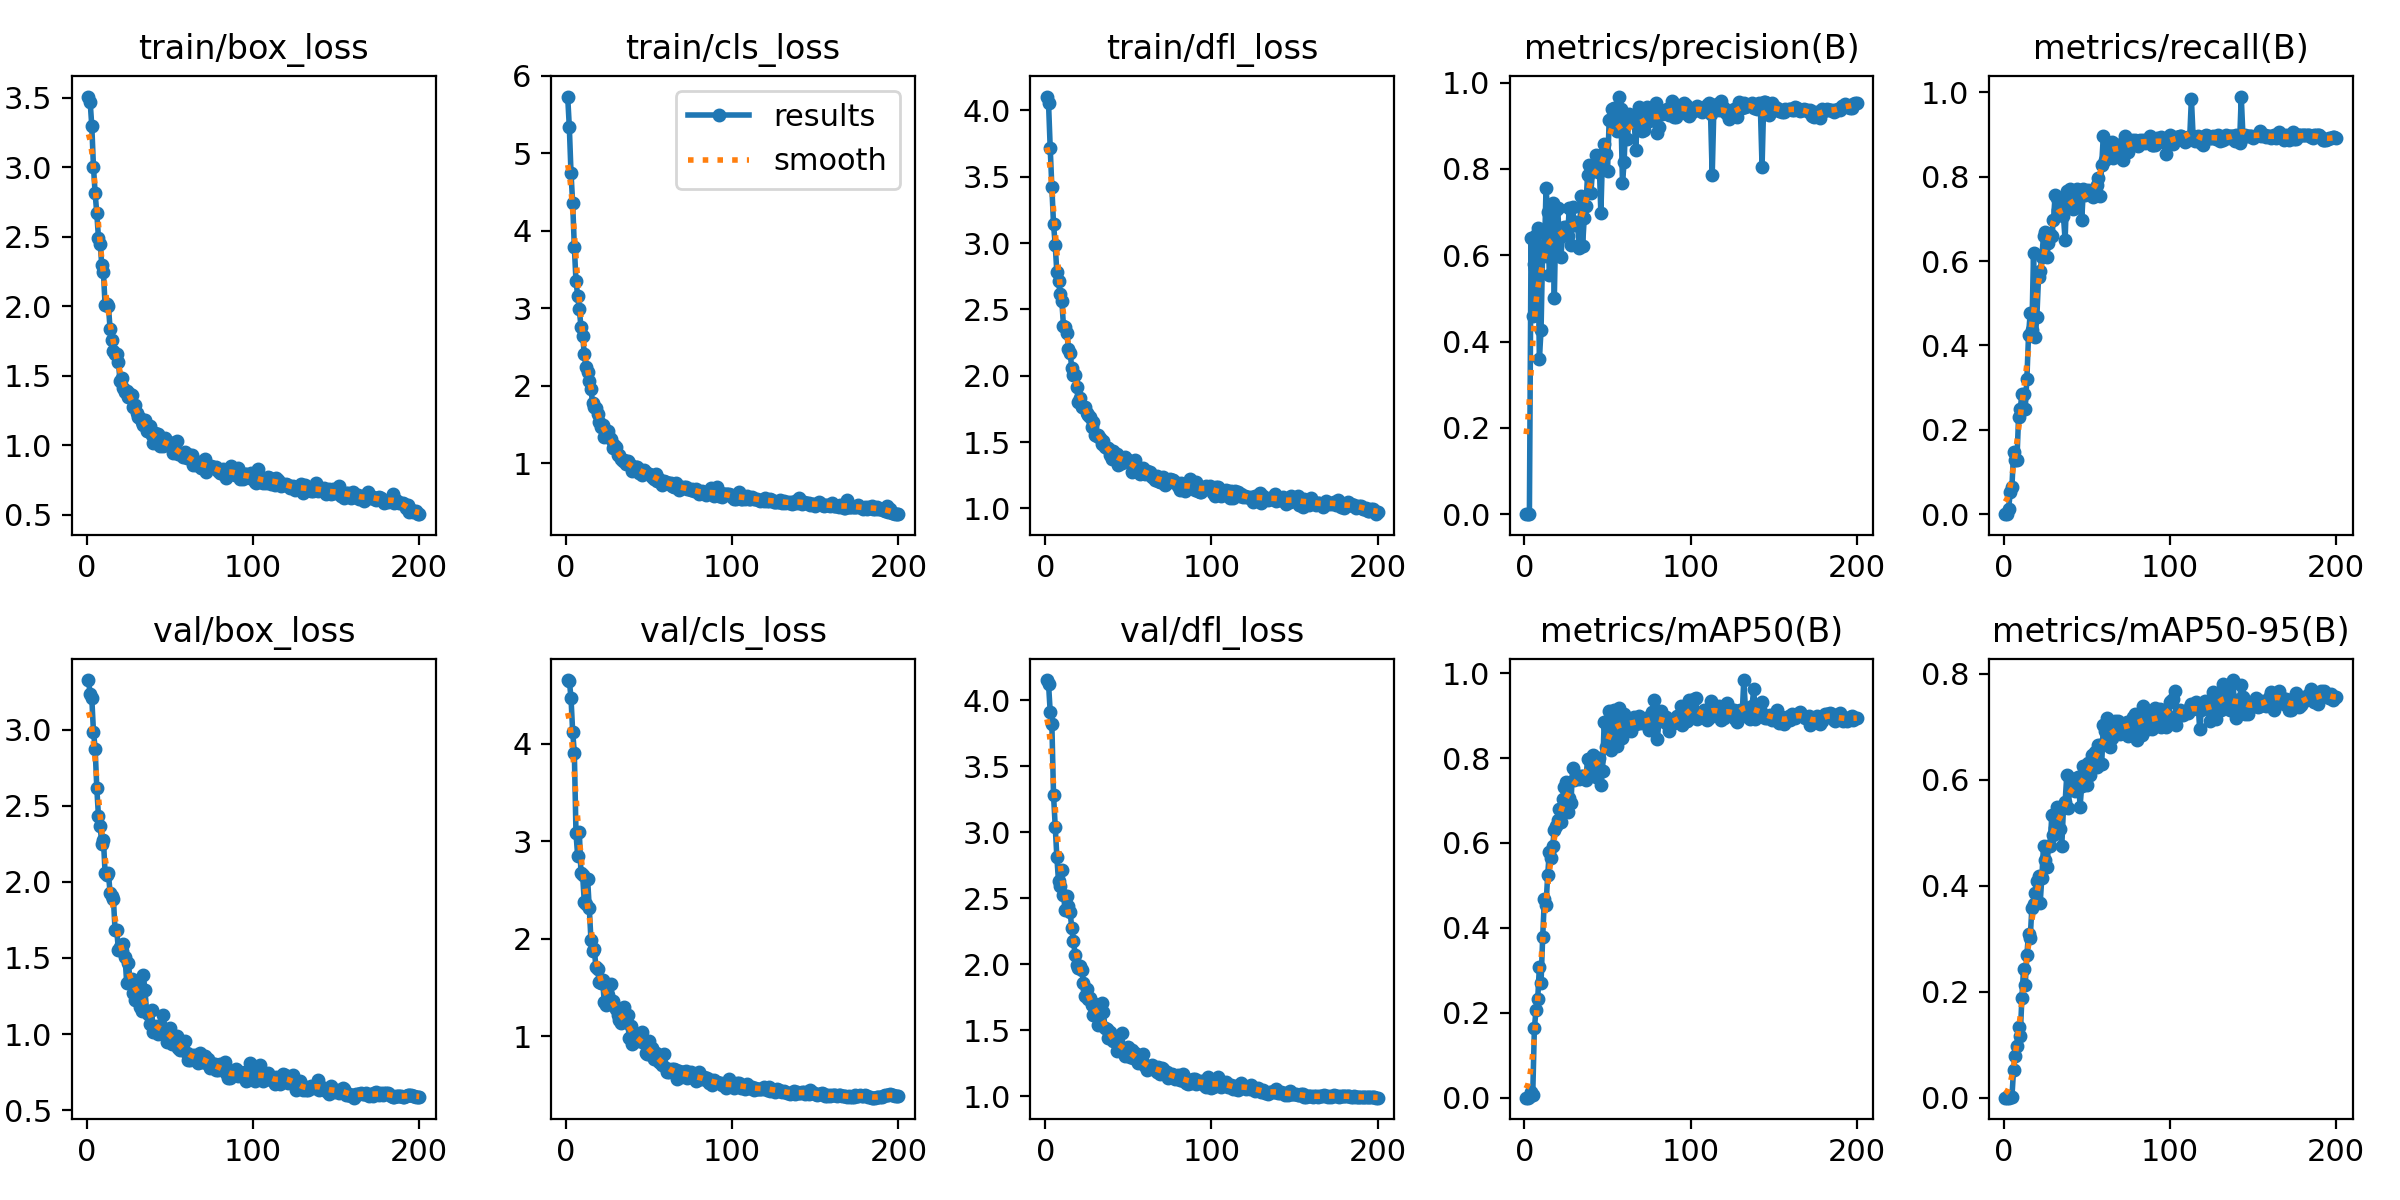

Values plotted in this chart, from the file beside it:
epoch, time, train/box_loss, train/cls_loss, train/dfl_loss, metrics/precision(B), metrics/recall(B), metrics/mAP50(B), metrics/mAP50-95(B), val/box_loss, val/cls_loss, val/dfl_loss, lr/pg0, lr/pg1, lr/pg2
1, 22.12, 3.509, 5.732, 4.105, 0, 0, 0, 0, 3.325, 4.655, 4.152, 0.000216, 0.000216, 0.000216
2, 41.62, 3.473, 5.334, 4.054, 0, 0, 0, 0, 3.233, 4.647, 4.122, 0.0004361, 0.0004361, 0.0004361
3, 61.06, 3.296, 4.746, 3.718, 0.00017, 0.01136, 0.00111, 0.00011, 3.204, 4.473, 3.911, 0.0006541, 0.0006541, 0.0006541
4, 79.67, 3.004, 4.359, 3.42, 0.6391, 0.05357, 0.01263, 0.00393, 2.985, 4.123, 3.819, 0.0006571, 0.0006571, 0.0006571
5, 99.22, 2.814, 3.796, 3.144, 0.4598, 0.06526, 0.00646, 0.00203, 2.875, 3.911, 3.283, 0.0006538, 0.0006538, 0.0006538
6, 117.9, 2.67, 3.352, 2.989, 0.5786, 0.1474, 0.1647, 0.05311, 2.618, 3.083, 3.042, 0.0006505, 0.0006505, 0.0006505
7, 137.4, 2.493, 3.163, 2.78, 0.6473, 0.1279, 0.2066, 0.07948, 2.43, 2.853, 2.813, 0.0006472, 0.0006472, 0.0006472
8, 156.5, 2.452, 2.987, 2.718, 0.6639, 0.1275, 0.2325, 0.09848, 2.366, 3.098, 2.629, 0.0006439, 0.0006439, 0.0006439
9, 176, 2.299, 2.762, 2.615, 0.3602, 0.2305, 0.3078, 0.1329, 2.25, 2.674, 2.596, 0.0006406, 0.0006406, 0.0006406
10, 195.2, 2.244, 2.648, 2.566, 0.4258, 0.2491, 0.2708, 0.1165, 2.276, 2.651, 2.715, 0.0006373, 0.0006373, 0.0006373
11, 214, 2.008, 2.41, 2.372, 0.6203, 0.2843, 0.3791, 0.189, 2.056, 2.379, 2.525, 0.000634, 0.000634, 0.000634
12, 233.1, 2.016, 2.248, 2.364, 0.5977, 0.2842, 0.467, 0.2422, 2.042, 2.36, 2.412, 0.0006307, 0.0006307, 0.0006307
13, 251.6, 2.001, 2.179, 2.323, 0.7553, 0.2497, 0.4535, 0.2125, 2.056, 2.612, 2.514, 0.0006274, 0.0006274, 0.0006274
14, 270.8, 1.839, 2.063, 2.205, 0.701, 0.3208, 0.524, 0.27, 1.927, 2.314, 2.444, 0.0006241, 0.0006241, 0.0006241
15, 289.6, 1.759, 1.954, 2.168, 0.5533, 0.4246, 0.58, 0.3099, 1.907, 1.991, 2.393, 0.0006208, 0.0006208, 0.0006208
16, 309.1, 1.677, 1.785, 2.059, 0.5944, 0.4765, 0.5641, 0.3019, 1.89, 1.875, 2.274, 0.0006175, 0.0006175, 0.0006175
17, 327.9, 1.654, 1.731, 2.008, 0.721, 0.4358, 0.5924, 0.3579, 1.681, 1.898, 2.176, 0.0006142, 0.0006142, 0.0006142
18, 347.5, 1.655, 1.721, 2.004, 0.5013, 0.6187, 0.6308, 0.3647, 1.684, 1.708, 2.074, 0.0006109, 0.0006109, 0.0006109
19, 366.4, 1.597, 1.635, 1.915, 0.7058, 0.4207, 0.6397, 0.3868, 1.553, 1.687, 1.992, 0.0006076, 0.0006076, 0.0006076
20, 385.6, 1.462, 1.538, 1.8, 0.7086, 0.467, 0.6548, 0.4089, 1.57, 1.559, 1.969, 0.0006043, 0.0006043, 0.0006043
21, 404.4, 1.483, 1.472, 1.833, 0.6396, 0.5616, 0.6803, 0.4183, 1.545, 1.545, 1.99, 0.000601, 0.000601, 0.000601
22, 423.2, 1.416, 1.493, 1.765, 0.5965, 0.577, 0.6491, 0.3677, 1.591, 1.582, 1.959, 0.0005977, 0.0005977, 0.0005977
23, 442.7, 1.387, 1.345, 1.765, 0.6562, 0.6105, 0.7039, 0.4156, 1.508, 1.353, 1.858, 0.0005944, 0.0005944, 0.0005944
24, 461.5, 1.391, 1.393, 1.766, 0.6643, 0.6592, 0.7324, 0.4753, 1.334, 1.317, 1.759, 0.0005911, 0.0005911, 0.0005911
25, 481.1, 1.345, 1.42, 1.717, 0.6659, 0.6699, 0.7446, 0.4492, 1.468, 1.42, 1.81, 0.0005878, 0.0005878, 0.0005878
26, 500.1, 1.367, 1.345, 1.704, 0.6455, 0.6106, 0.674, 0.4361, 1.353, 1.369, 1.737, 0.0005845, 0.0005845, 0.0005845
27, 519.7, 1.365, 1.315, 1.688, 0.71, 0.6419, 0.7048, 0.4744, 1.359, 1.535, 1.749, 0.0005812, 0.0005812, 0.0005812
28, 538.7, 1.278, 1.201, 1.613, 0.6237, 0.6648, 0.6934, 0.4746, 1.27, 1.363, 1.691, 0.0005779, 0.0005779, 0.0005779
29, 558.3, 1.292, 1.242, 1.649, 0.7109, 0.6587, 0.7758, 0.5344, 1.221, 1.307, 1.619, 0.0005746, 0.0005746, 0.0005746
30, 577.1, 1.232, 1.213, 1.554, 0.6701, 0.6971, 0.7478, 0.4952, 1.337, 1.284, 1.7, 0.0005713, 0.0005713, 0.0005713
31, 596.4, 1.206, 1.104, 1.549, 0.6771, 0.7565, 0.7534, 0.5093, 1.322, 1.218, 1.637, 0.000568, 0.000568, 0.000568
32, 615.5, 1.2, 1.111, 1.555, 0.6706, 0.75, 0.7574, 0.5491, 1.176, 1.165, 1.538, 0.0005646, 0.0005646, 0.0005646
33, 634.6, 1.166, 1.055, 1.534, 0.6156, 0.72, 0.7497, 0.5477, 1.153, 1.141, 1.552, 0.0005613, 0.0005613, 0.0005613
34, 653.4, 1.146, 1.033, 1.484, 0.7382, 0.7211, 0.758, 0.5066, 1.387, 1.228, 1.708, 0.000558, 0.000558, 0.000558
35, 672.2, 1.18, 1.049, 1.51, 0.6215, 0.7225, 0.7574, 0.475, 1.288, 1.301, 1.638, 0.0005547, 0.0005547, 0.0005547
36, 691.4, 1.106, 0.9947, 1.46, 0.6861, 0.707, 0.7551, 0.5462, 1.146, 1.144, 1.516, 0.0005514, 0.0005514, 0.0005514
37, 710, 1.107, 1.028, 1.456, 0.7143, 0.6497, 0.7483, 0.5575, 1.13, 1.214, 1.512, 0.0005481, 0.0005481, 0.0005481
38, 729.7, 1.137, 1.005, 1.456, 0.7855, 0.7652, 0.7987, 0.6083, 1.067, 0.9783, 1.445, 0.0005448, 0.0005448, 0.0005448
39, 748.2, 1.073, 0.9657, 1.406, 0.8093, 0.7367, 0.7601, 0.5473, 1.156, 1.108, 1.485, 0.0005415, 0.0005415, 0.0005415
40, 767.7, 1.018, 0.9027, 1.374, 0.7447, 0.7704, 0.7933, 0.6031, 1.012, 0.9254, 1.433, 0.0005382, 0.0005382, 0.0005382
41, 786.3, 1.089, 0.9493, 1.435, 0.7977, 0.7438, 0.8083, 0.588, 1.044, 0.9544, 1.417, 0.0005349, 0.0005349, 0.0005349
42, 805.7, 1.048, 0.9478, 1.402, 0.8038, 0.7232, 0.7997, 0.5899, 1.053, 1.028, 1.422, 0.0005316, 0.0005316, 0.0005316
43, 824.3, 1.081, 0.9589, 1.409, 0.8326, 0.7257, 0.7551, 0.5784, 1.001, 0.9837, 1.345, 0.0005283, 0.0005283, 0.0005283
44, 843.7, 0.9986, 0.881, 1.332, 0.794, 0.7706, 0.7939, 0.5991, 1.025, 0.9525, 1.398, 0.000525, 0.000525, 0.000525
45, 862.6, 1.009, 0.8883, 1.377, 0.8159, 0.749, 0.8001, 0.606, 1.011, 0.9482, 1.351, 0.0005217, 0.0005217, 0.0005217
46, 881.3, 0.9961, 0.8545, 1.342, 0.6968, 0.7664, 0.7361, 0.5495, 1.125, 1.045, 1.484, 0.0005184, 0.0005184, 0.0005184
47, 900.4, 1.049, 0.9218, 1.379, 0.8338, 0.6969, 0.7688, 0.5893, 1.034, 0.9333, 1.346, 0.0005151, 0.0005151, 0.0005151
48, 918.5, 1.03, 0.8804, 1.389, 0.8581, 0.7699, 0.8843, 0.6262, 0.9487, 0.828, 1.303, 0.0005118, 0.0005118, 0.0005118
49, 937.7, 1, 0.8726, 1.366, 0.8339, 0.7568, 0.8272, 0.5999, 1.006, 0.8192, 1.356, 0.0005085, 0.0005085, 0.0005085
50, 956.4, 1.019, 0.8665, 1.367, 0.7961, 0.7663, 0.83, 0.5899, 1.038, 0.9489, 1.373, 0.0005052, 0.0005052, 0.0005052
51, 975.9, 1.02, 0.8487, 1.352, 0.913, 0.768, 0.9105, 0.6319, 0.935, 0.8087, 1.298, 0.0005019, 0.0005019, 0.0005019
52, 994.6, 0.9436, 0.8215, 1.273, 0.9161, 0.7575, 0.818, 0.6085, 0.9861, 0.8781, 1.353, 0.0004986, 0.0004986, 0.0004986
53, 1014, 0.9615, 0.8036, 1.329, 0.9399, 0.7676, 0.8692, 0.6474, 0.9543, 0.7661, 1.293, 0.0004953, 0.0004953, 0.0004953
54, 1033, 1.028, 0.8687, 1.368, 0.942, 0.7519, 0.9136, 0.6301, 0.9859, 0.8292, 1.326, 0.000492, 0.000492, 0.000492
55, 1052, 0.936, 0.7694, 1.289, 0.9014, 0.7695, 0.8815, 0.6526, 0.9108, 0.7751, 1.274, 0.0004887, 0.0004887, 0.0004887
56, 1072, 0.9388, 0.7963, 1.306, 0.8883, 0.7812, 0.8292, 0.6247, 0.896, 0.7375, 1.25, 0.0004854, 0.0004854, 0.0004854
57, 1090, 0.9282, 0.7732, 1.259, 0.9677, 0.7964, 0.9173, 0.6662, 0.9006, 0.7284, 1.27, 0.0004821, 0.0004821, 0.0004821
58, 1110, 0.9174, 0.7277, 1.268, 0.9388, 0.7532, 0.8729, 0.6651, 0.8942, 0.704, 1.271, 0.0004788, 0.0004788, 0.0004788
59, 1129, 0.949, 0.7797, 1.303, 0.768, 0.8282, 0.8477, 0.629, 0.9565, 0.8154, 1.322, 0.0004755, 0.0004755, 0.0004755
60, 1148, 0.9123, 0.7544, 1.262, 0.815, 0.8958, 0.9036, 0.7033, 0.8782, 0.6703, 1.233, 0.0004722, 0.0004722, 0.0004722
... 140 more rows
